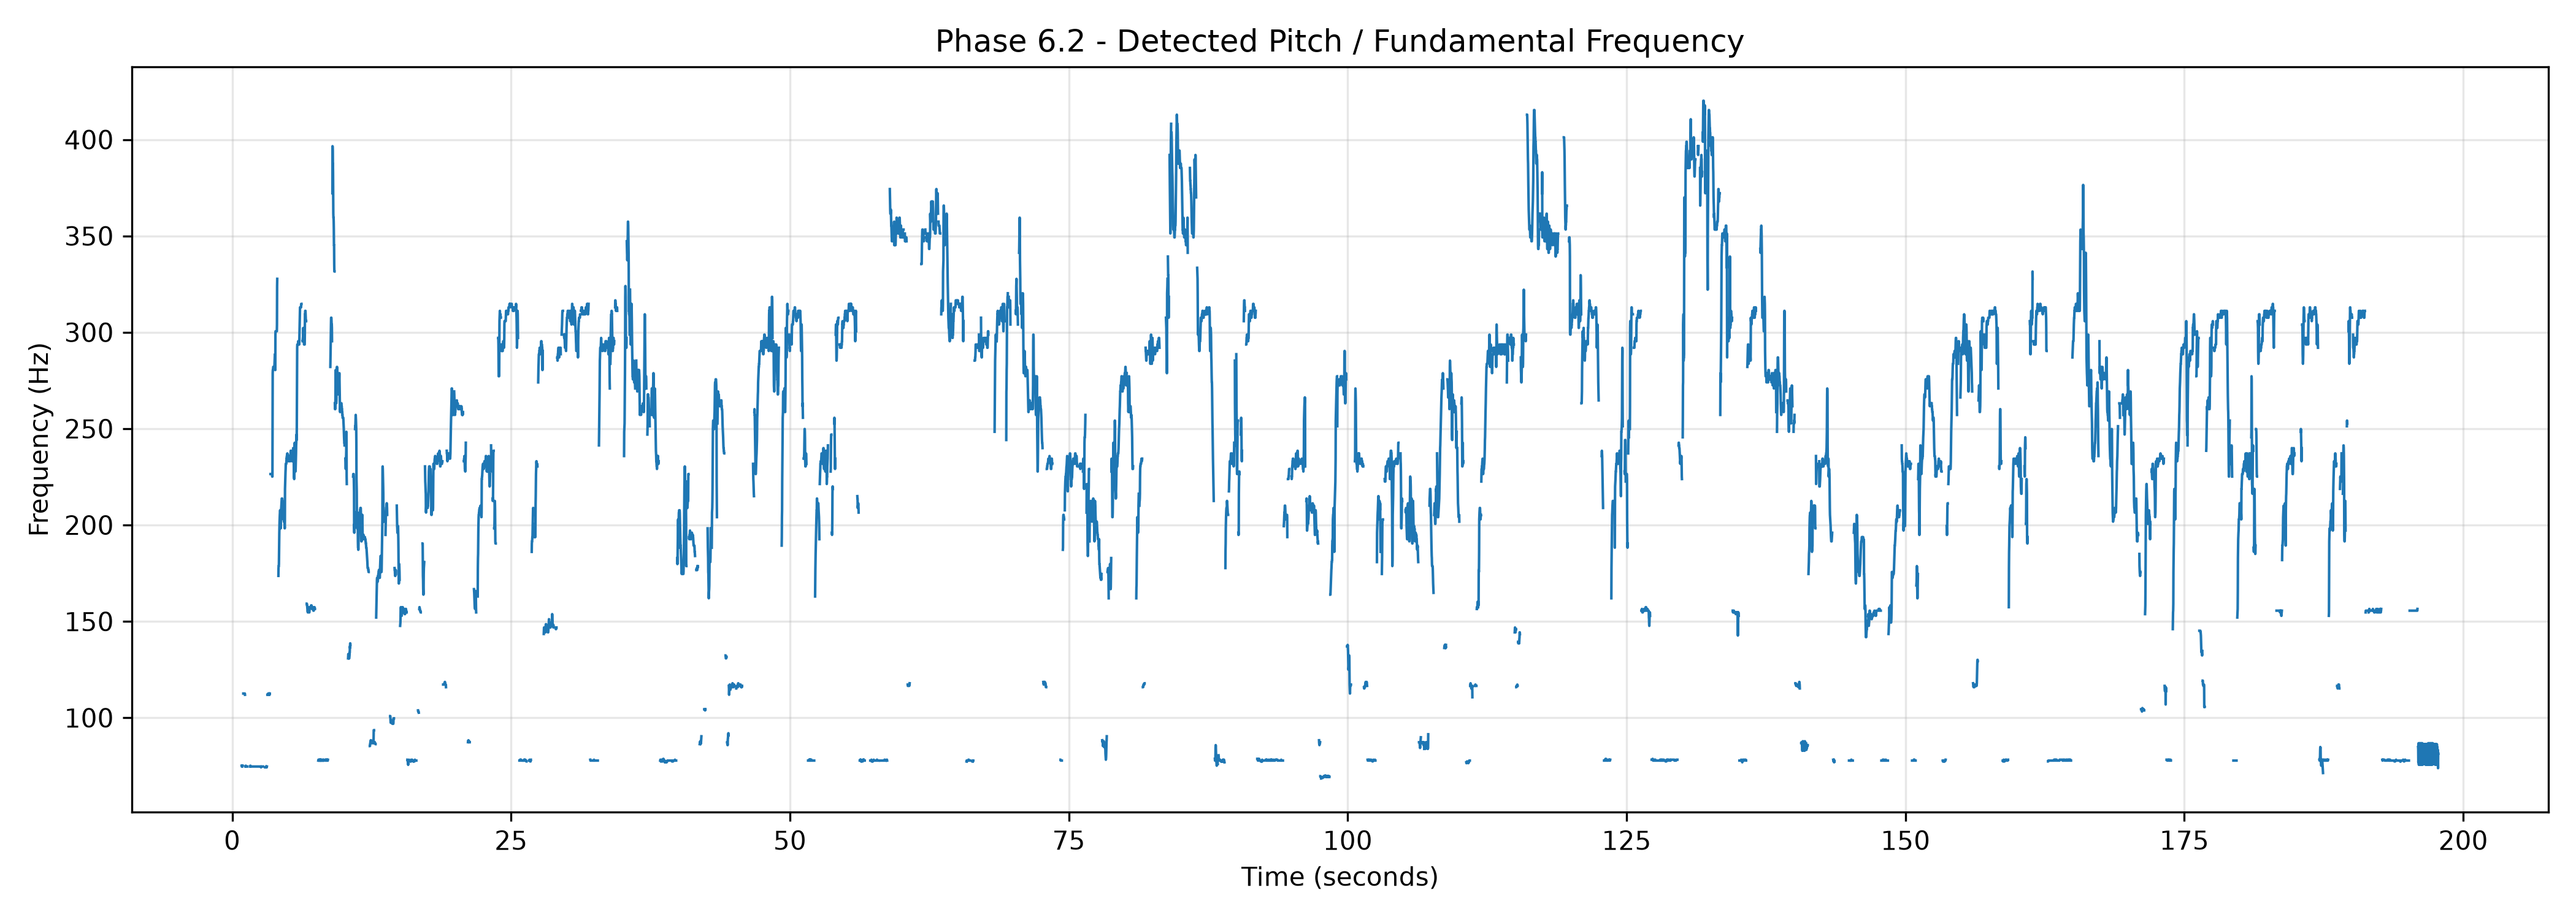

Source code (Python):
import os
import numpy as np
import librosa
import matplotlib.pyplot as plt


def detect_pitch(audio, sample_rate):
    """
    Phase 6.2:
    Detect fundamental frequency (F0) from the
    melody-focused audio using PYIN.
    """

    print("\n" + "=" * 60)
    print("PHASE 6.2 - PITCH / F0 DETECTION")
    print("=" * 60)

    print("\nDetecting fundamental frequency (F0)...")
    print("Using PYIN pitch detection...")

    # PYIN pitch detection
    f0, voiced_flag, voiced_prob = librosa.pyin(
        audio,
        fmin=librosa.note_to_hz("C2"),
        fmax=librosa.note_to_hz("C7"),
        sr=sample_rate,
        frame_length=2048,
        hop_length=512
    )

    print("Pitch detection completed successfully!")

    # Create time axis
    times = librosa.times_like(
        f0,
        sr=sample_rate,
        hop_length=512
    )

    # Find valid pitch values
    valid_pitch = ~np.isnan(f0)

    total_frames = len(f0)
    detected_frames = np.sum(valid_pitch)

    print("\nPitch detection statistics:")
    print(f"Total frames       : {total_frames}")
    print(f"Detected pitch     : {detected_frames}")
    print(
        f"Undetected frames : "
        f"{total_frames - detected_frames}"
    )

    # Display pitch statistics
    if detected_frames > 0:

        minimum_f0 = np.nanmin(f0)
        maximum_f0 = np.nanmax(f0)
        mean_f0 = np.nanmean(f0)

        print(f"Minimum F0        : {minimum_f0:.2f} Hz")
        print(f"Maximum F0        : {maximum_f0:.2f} Hz")
        print(f"Mean F0           : {mean_f0:.2f} Hz")

    # Create required directories
    os.makedirs("data/output", exist_ok=True)
    os.makedirs("graphs", exist_ok=True)

    # Save numerical pitch data
    output_file = "data/output/pitch_data.npz"

    np.savez(
        output_file,
        f0=f0,
        times=times,
        voiced_flag=voiced_flag,
        voiced_prob=voiced_prob
    )

    print(f"\nPitch data saved successfully!")
    print(f"Saved file: {output_file}")

    # --------------------------------------------------
    # Generate pitch graph
    # --------------------------------------------------

    plt.figure(figsize=(14, 5))

    plt.plot(
        times,
        f0,
        linewidth=1
    )

    plt.xlabel("Time (seconds)")
    plt.ylabel("Frequency (Hz)")
    plt.title("Phase 6.2 - Detected Pitch / Fundamental Frequency")

    plt.grid(True, alpha=0.3)
    plt.tight_layout()

    graph_path = "graphs/pitch_detection.png"

    plt.savefig(
        graph_path,
        dpi=300
    )

    plt.close()

    print(f"Pitch graph saved successfully!")
    print(f"Saved graph: {graph_path}")

    print("\n" + "=" * 60)
    print("PHASE 6.2 COMPLETED SUCCESSFULLY")
    print("=" * 60)

    return f0, times, voiced_flag, voiced_prob
